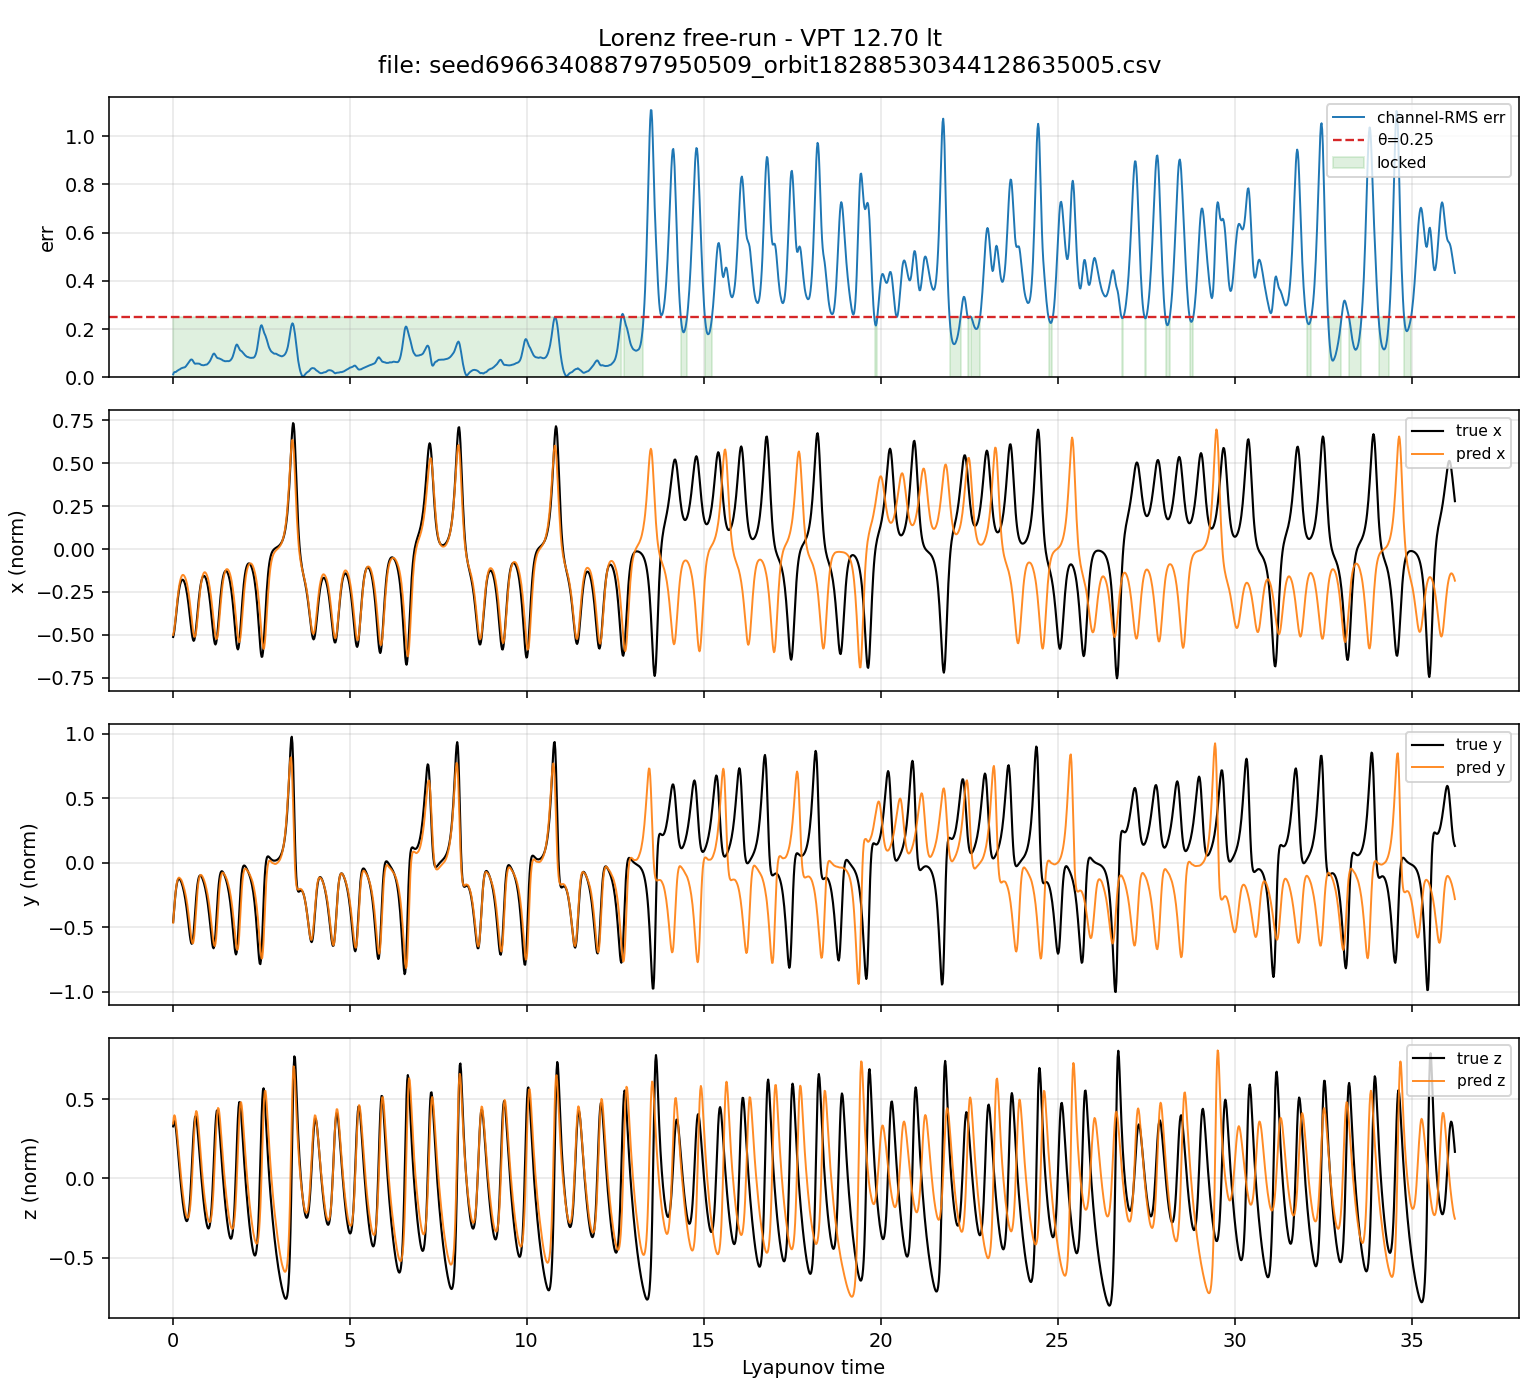

Source data for this figure (header and first rows):
step, lt, err, locked, pred_x, pred_y, pred_z, true_x, true_y, true_z, drive_x, drive_y, drive_z, drive_xz
1, 0.01811, 0.01264, 1, -0.4999, -0.4637, 0.3453, -0.5118, -0.4585, 0.3277, -0.4999, -0.4637, 0.3108, -0.1208
2, 0.03622, 0.01932, 1, -0.4842, -0.4003, 0.385, -0.4962, -0.3958, 0.3541, -0.4842, -0.4003, 0.3465, -0.1305
3, 0.05434, 0.02225, 1, -0.4609, -0.336, 0.3978, -0.472, -0.3327, 0.3611, -0.4609, -0.336, 0.358, -0.1284
4, 0.07245, 0.02256, 1, -0.43, -0.2743, 0.3877, -0.441, -0.2745, 0.3502, -0.43, -0.2743, 0.3489, -0.1167
5, 0.09056, 0.02238, 1, -0.3949, -0.2217, 0.3618, -0.4059, -0.2248, 0.3248, -0.3949, -0.2217, 0.3256, -0.1
6, 0.1087, 0.02421, 1, -0.3563, -0.1791, 0.3279, -0.3691, -0.1855, 0.2886, -0.3563, -0.1791, 0.2951, -0.08178
7, 0.1268, 0.02672, 1, -0.3179, -0.1484, 0.2883, -0.3329, -0.1568, 0.2453, -0.3179, -0.1484, 0.2595, -0.06417
8, 0.1449, 0.02859, 1, -0.2827, -0.1294, 0.2442, -0.2989, -0.1379, 0.1982, -0.2827, -0.1294, 0.2197, -0.04832
9, 0.163, 0.03003, 1, -0.2515, -0.1194, 0.1979, -0.2685, -0.1274, 0.1494, -0.2515, -0.1194, 0.1781, -0.03485
10, 0.1811, 0.03185, 1, -0.2244, -0.1147, 0.152, -0.2424, -0.1237, 0.1006, -0.2244, -0.1147, 0.1368, -0.02387
11, 0.1992, 0.03312, 1, -0.2023, -0.117, 0.1066, -0.2208, -0.1254, 0.05294, -0.2023, -0.117, 0.09593, -0.0151
12, 0.2173, 0.03453, 1, -0.1843, -0.122, 0.06272, -0.2039, -0.1314, 0.007022, -0.1843, -0.122, 0.05645, -0.00809
13, 0.2355, 0.03679, 1, -0.1701, -0.1275, 0.02186, -0.1915, -0.1408, -0.03667, -0.1701, -0.1275, 0.01967, -0.002602
14, 0.2536, 0.03812, 1, -0.1596, -0.1354, -0.01873, -0.1833, -0.1531, -0.07779, -0.1596, -0.1354, -0.01686, 0.002093
15, 0.2717, 0.03922, 1, -0.1531, -0.147, -0.05686, -0.1791, -0.168, -0.1161, -0.1531, -0.147, -0.05118, 0.006095
16, 0.2898, 0.0402, 1, -0.1501, -0.162, -0.0921, -0.1785, -0.1854, -0.1512, -0.1501, -0.162, -0.08289, 0.009677
17, 0.3079, 0.0408, 1, -0.151, -0.1786, -0.125, -0.1815, -0.2055, -0.1828, -0.151, -0.1786, -0.1125, 0.01322
18, 0.326, 0.0414, 1, -0.1546, -0.1957, -0.1561, -0.1878, -0.2283, -0.2106, -0.1546, -0.1957, -0.1405, 0.01689
19, 0.3441, 0.0419, 1, -0.1608, -0.215, -0.1851, -0.1974, -0.2542, -0.234, -0.1608, -0.215, -0.1666, 0.02083
20, 0.3622, 0.04381, 1, -0.169, -0.2366, -0.2089, -0.2103, -0.2833, -0.2523, -0.169, -0.2366, -0.188, 0.02472
21, 0.3804, 0.0466, 1, -0.1799, -0.2609, -0.2282, -0.2264, -0.3158, -0.2648, -0.1799, -0.2609, -0.2054, 0.02874
22, 0.3985, 0.05012, 1, -0.1934, -0.2891, -0.2412, -0.2458, -0.3518, -0.2706, -0.1934, -0.2891, -0.2171, 0.03265
23, 0.4166, 0.05395, 1, -0.21, -0.3212, -0.248, -0.2685, -0.3911, -0.2683, -0.21, -0.3212, -0.2232, 0.03646
24, 0.4347, 0.05752, 1, -0.23, -0.3576, -0.2493, -0.2945, -0.4331, -0.2567, -0.23, -0.3576, -0.2244, 0.04014
25, 0.4528, 0.06144, 1, -0.2532, -0.3973, -0.2427, -0.3236, -0.4767, -0.2344, -0.2532, -0.3973, -0.2184, 0.04302
26, 0.4709, 0.06548, 1, -0.2798, -0.4402, -0.2276, -0.3553, -0.5202, -0.2, -0.2798, -0.4402, -0.2048, 0.04458
27, 0.489, 0.06921, 1, -0.3102, -0.4849, -0.2019, -0.389, -0.5607, -0.1527, -0.3102, -0.4849, -0.1817, 0.04383
28, 0.5071, 0.07249, 1, -0.3433, -0.5288, -0.163, -0.4233, -0.5949, -0.09238, -0.3433, -0.5288, -0.1467, 0.03918
29, 0.5252, 0.07431, 1, -0.3783, -0.5691, -0.1096, -0.4567, -0.6185, -0.02023, -0.3783, -0.5691, -0.09861, 0.02902
30, 0.5434, 0.07433, 1, -0.4131, -0.6021, -0.0417, -0.487, -0.6272, 0.06068, -0.4131, -0.6021, -0.03753, 0.01206
31, 0.5615, 0.07236, 1, -0.4455, -0.6215, 0.03886, -0.5117, -0.6176, 0.1452, -0.4455, -0.6215, 0.03498, -0.01212
32, 0.5796, 0.06783, 1, -0.4745, -0.6232, 0.1283, -0.5283, -0.5879, 0.2266, -0.4745, -0.6232, 0.1155, -0.04262
33, 0.5977, 0.06324, 1, -0.4969, -0.6026, 0.2163, -0.5347, -0.5394, 0.2974, -0.4969, -0.6026, 0.1947, -0.07523
34, 0.6158, 0.05931, 1, -0.5102, -0.5615, 0.297, -0.5297, -0.4762, 0.3508, -0.5102, -0.5615, 0.2673, -0.1061
35, 0.6339, 0.05679, 1, -0.5114, -0.5014, 0.3637, -0.5132, -0.4049, 0.3827, -0.5114, -0.5014, 0.3274, -0.1302
36, 0.652, 0.05681, 1, -0.5, -0.429, 0.4073, -0.4867, -0.3327, 0.3919, -0.5, -0.429, 0.3666, -0.1426
37, 0.6701, 0.05751, 1, -0.4768, -0.3521, 0.4245, -0.4523, -0.2662, 0.3804, -0.4768, -0.3521, 0.382, -0.1417
38, 0.6883, 0.0576, 1, -0.4437, -0.2788, 0.4174, -0.413, -0.2099, 0.3521, -0.4437, -0.2788, 0.3757, -0.1296
39, 0.7064, 0.05785, 1, -0.4044, -0.2163, 0.3919, -0.3718, -0.1658, 0.3118, -0.4044, -0.2163, 0.3527, -0.1109
40, 0.7245, 0.05741, 1, -0.3618, -0.1663, 0.3529, -0.3311, -0.134, 0.2639, -0.3618, -0.1663, 0.3176, -0.08936
41, 0.7426, 0.05686, 1, -0.32, -0.1325, 0.305, -0.2932, -0.1134, 0.2122, -0.32, -0.1325, 0.2745, -0.06832
42, 0.7607, 0.05674, 1, -0.2807, -0.1111, 0.2545, -0.2593, -0.1021, 0.159, -0.2807, -0.1111, 0.2291, -0.05002
43, 0.7788, 0.05517, 1, -0.2457, -0.09837, 0.2006, -0.2302, -0.09802, 0.1063, -0.2457, -0.09837, 0.1805, -0.0345
44, 0.7969, 0.05321, 1, -0.2154, -0.09349, 0.1465, -0.2062, -0.09959, 0.05498, -0.2154, -0.09349, 0.1318, -0.02209
45, 0.815, 0.05177, 1, -0.1907, -0.09514, 0.09471, -0.1873, -0.1054, 0.005704, -0.1907, -0.09514, 0.08524, -0.01265
46, 0.8332, 0.05137, 1, -0.1708, -0.1008, 0.04672, -0.1731, -0.1145, -0.04116, -0.1708, -0.1008, 0.04205, -0.005587
47, 0.8513, 0.05051, 1, -0.1559, -0.109, 5.88597e-05, -0.1634, -0.1262, -0.08538, -0.1559, -0.109, 5.29738e-05, -6.42161e-06
48, 0.8694, 0.05044, 1, -0.1446, -0.1195, -0.04294, -0.1578, -0.1403, -0.1268, -0.1446, -0.1195, -0.03864, 0.004346
49, 0.8875, 0.05065, 1, -0.1376, -0.1314, -0.08316, -0.156, -0.1566, -0.1651, -0.1376, -0.1314, -0.07484, 0.008007
50, 0.9056, 0.05145, 1, -0.1347, -0.1462, -0.1192, -0.1578, -0.1754, -0.2002, -0.1347, -0.1462, -0.1073, 0.01124
51, 0.9237, 0.05255, 1, -0.1357, -0.1623, -0.152, -0.1628, -0.1967, -0.2318, -0.1357, -0.1623, -0.1368, 0.01443
52, 0.9418, 0.05301, 1, -0.1397, -0.1816, -0.1825, -0.171, -0.2209, -0.2594, -0.1397, -0.1816, -0.1643, 0.01785
53, 0.9599, 0.05303, 1, -0.1465, -0.2036, -0.2109, -0.1825, -0.2484, -0.2825, -0.1465, -0.2036, -0.1898, 0.02162
54, 0.978, 0.05416, 1, -0.1556, -0.227, -0.2348, -0.1972, -0.2795, -0.3005, -0.1556, -0.227, -0.2113, 0.02558
55, 0.9962, 0.05658, 1, -0.1672, -0.2526, -0.2537, -0.2152, -0.3146, -0.3124, -0.1672, -0.2526, -0.2283, 0.02968
56, 1.014, 0.0595, 1, -0.1819, -0.2823, -0.2671, -0.2367, -0.3538, -0.3172, -0.1819, -0.2823, -0.2404, 0.03401
57, 1.032, 0.06287, 1, -0.2003, -0.3158, -0.2748, -0.2618, -0.3969, -0.3134, -0.2003, -0.3158, -0.2473, 0.03853
58, 1.05, 0.06636, 1, -0.222, -0.354, -0.277, -0.2905, -0.4435, -0.2994, -0.222, -0.354, -0.2493, 0.04305
59, 1.069, 0.07096, 1, -0.2469, -0.3956, -0.2727, -0.3227, -0.4924, -0.2736, -0.2469, -0.3956, -0.2455, 0.04715
60, 1.087, 0.07658, 1, -0.2749, -0.441, -0.2585, -0.3579, -0.5415, -0.2341, -0.2749, -0.441, -0.2326, 0.04973
... 1,940 more rows
